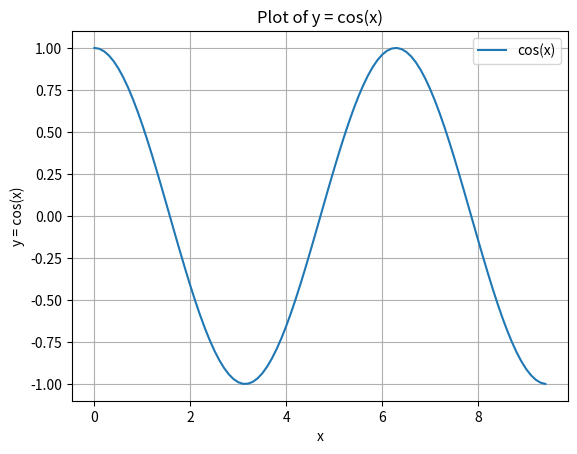

Recreate this plot in Python.
import numpy as np
### 2
# Create a one-dimensional array a and initialize it as [4, 5, 6]
a = np.array([4, 5, 6])

# (1) Print the type of a
print("Type of a:", type(a))

# (2) Print the shape of a
print("Shape of a:", a.shape)

# (3) Print the first element in a (the value should be 4)
print("First element of a:", a[0])

#### 3
# Create a two-dimensional array b and initialize it as [ [4,5,6], [1,2,3] ]
b = np.array([[4, 5, 6], [1, 2, 3]])

# (1) Print the shape of b
print("Shape of b:", b.shape)

# (2) Print b(0,0), b(0,1), b(1,1) (the values should be 4, 5, 2)
print("b(0,0):", b[0, 0])
print("b(0,1):", b[0, 1])
print("b(1,1):", b[1, 1])
# #### 4. 

# (1) Create a matrix a, which is all 0, of size 3x3
a = np.zeros((3, 3))
print("Matrix a (all 0's, 3x3):\n", a)

# (2) Create a matrix b, which is all 1, of size 4x5
b = np.ones((4, 5))
print("\nMatrix b (all 1's, 4x5):\n", b)

# (3) Create a unit matrix c, of size 4x4 (identity matrix)
c = np.eye(4)
print("\nUnit matrix c (identity matrix, 4x4):\n", c)

# (4) Create a random matrix d, of size 3x2
d = np.random.rand(3, 2)
print("\nRandom matrix d (3x2):\n", d)
# #### 5


# Create array a and initialize it as [[1, 2, 3, 4], [5, 6, 7, 8], [9, 10, 11, 12]]
a = np.array([[1, 2, 3, 4], [5, 6, 7, 8], [9, 10, 11, 12]])

# (1) Print array a
print("Array a:\n", a)

# (2) Put the 0th and 1st rows, 2nd and 3rd columns of array a into array b, then print b
b = a[0:2, 2:4]  # Select 0th and 1st rows, 2nd and 3rd columns
print("\nArray b (0th and 1st rows, 2nd and 3rd columns of a):\n", b)

# (3) Print b(0,0)
print("\nb(0,0):", b[0, 0])

# #### 6.

# Array a from question 5
a = np.array([[1, 2, 3, 4], [5, 6, 7, 8], [9, 10, 11, 12]])

# (1) Put all the elements of the last two rows of array a into a new array c
c = a[-2:, :]  # Select the last two rows of array a
print("Array c (last two rows of a):\n", c)

# (2) Print the last element of the first row in c (using -1 for the last element)
print("\nLast element of the first row in c:", c[0, -1])
###7

# (1) Create an array x
x = np.array([[1, 2], [3, 4]], dtype=np.float64)

# (2) Create an array y
y = np.array([[5, 6], [7, 8]], dtype=np.float64)

# (3) Print x + y and np.add(x, y)
print("x + y:\n", x + y)
print("np.add(x, y):\n", np.add(x, y))

# (4) Print x - y and np.subtract(x, y)
print("x - y:\n", x - y)
print("np.subtract(x, y):\n", np.subtract(x, y))

# (5) Print x * y, np.multiply(x, y) and np.dot(x, y), and compare the results
print("x * y:\n", x * y)
print("np.multiply(x, y):\n", np.multiply(x, y))
print("np.dot(x, y):\n", np.dot(x, y))

# (6) Print x / y and np.divide(x, y)
print("x / y:\n", x / y)
print("np.divide(x, y):\n", np.divide(x, y))

# (7) Print the square root of x
print("sqrt(x):\n", np.sqrt(x))

# (8) Print x.dot(y) and np.dot(x, y)
print("x.dot(y):\n", x.dot(y))
print("np.dot(x, y):\n", np.dot(x, y))

####8
# (1) Print the sum of x
print("Sum of x:\n", np.sum(x))

# (2) Print the sum of the rows of x
print("Sum of the rows of x:\n", np.sum(x, axis=0))

# (3) Print the sum of the columns of x
print("Sum of the columns of x:\n", np.sum(x, axis=1))


###9
# (1) Print the mean of x
print("Mean of x:\n", np.mean(x))

# (2) Print the mean of the rows of x
print("Mean of the rows of x:\n", np.mean(x, axis=0))

# (3) Print the mean of the columns of x
print("Mean of the columns of x:\n", np.mean(x, axis=1))

###10
# Print the matrix transpose of x
print("Transpose of x:\n", x.T)

###11
# (1) Print the index of the max element of x
print("Index of the max element of x:\n", np.argmax(x))

# (2) Print the index of the max element in the rows of x
print("Index of the max element in the rows of x:\n", np.argmax(x, axis=0))

# (3) Print the index of the max element in the columns of x
print("Index of the max element in the columns of x:\n", np.argmax(x, axis=1))

###12
import matplotlib.pyplot as plt

x = np.arange(0, 100, 0.1)
y = x * x

plt.plot(x, y)
plt.xlabel('x')
plt.ylabel('y = x * x')
plt.title('Plot of y = x * x')
plt.grid(True)
#plt.show()
plt.savefig("y_x_srq_fig.png")

###13
x = np.arange(0, 3 * np.pi, 0.1)
plt.clf() ## clears the previous plots
# (1) Plot sin(x)
y_sin = np.sin(x)
plt.plot(x, y_sin, label='sin(x)')
plt.xlabel('x')
plt.ylabel('y = sin(x)')
plt.title('Plot of y = sin(x)')
plt.legend()
plt.grid(True)
#plt.show()
plt.savefig("sine_X.png")

# (2) Plot cos(x)
plt.clf() ## clears the previous plots
y_cos = np.cos(x)
plt.plot(x, y_cos, label='cos(x)')
plt.xlabel('x')
plt.ylabel('y = cos(x)')
plt.title('Plot of y = cos(x)')
plt.legend()
plt.grid(True)
#plt.show()
plt.savefig("cos_X.png")
